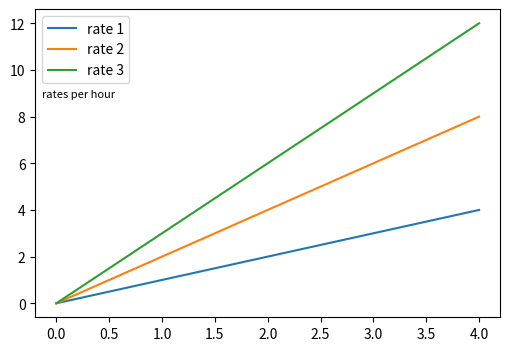

Write Python code to recreate this figure.
# Measure a legend's bounding box after drawing and place a caption text right under it in axes coordinates.
import numpy as np
import matplotlib.pyplot as plt

fig, ax = plt.subplots(figsize=(6, 4))
for k in range(3):
    ax.plot(np.arange(5), np.arange(5) * (k + 1), label=f"rate {k + 1}")
leg = ax.legend(loc="upper left")
fig.canvas.draw()
bb = leg.get_window_extent().transformed(ax.transAxes.inverted())
ax.text(bb.x0, bb.y0 - 0.02, "rates per hour", transform=ax.transAxes, va="top", fontsize=8, style="italic")
tb = ax.texts[0]
fig.canvas.draw()
print([round(v, 3) for v in bb.bounds], [round(v, 1) for v in tb.get_window_extent().bounds][:2])
fig.savefig("caption.png", dpi=50)
